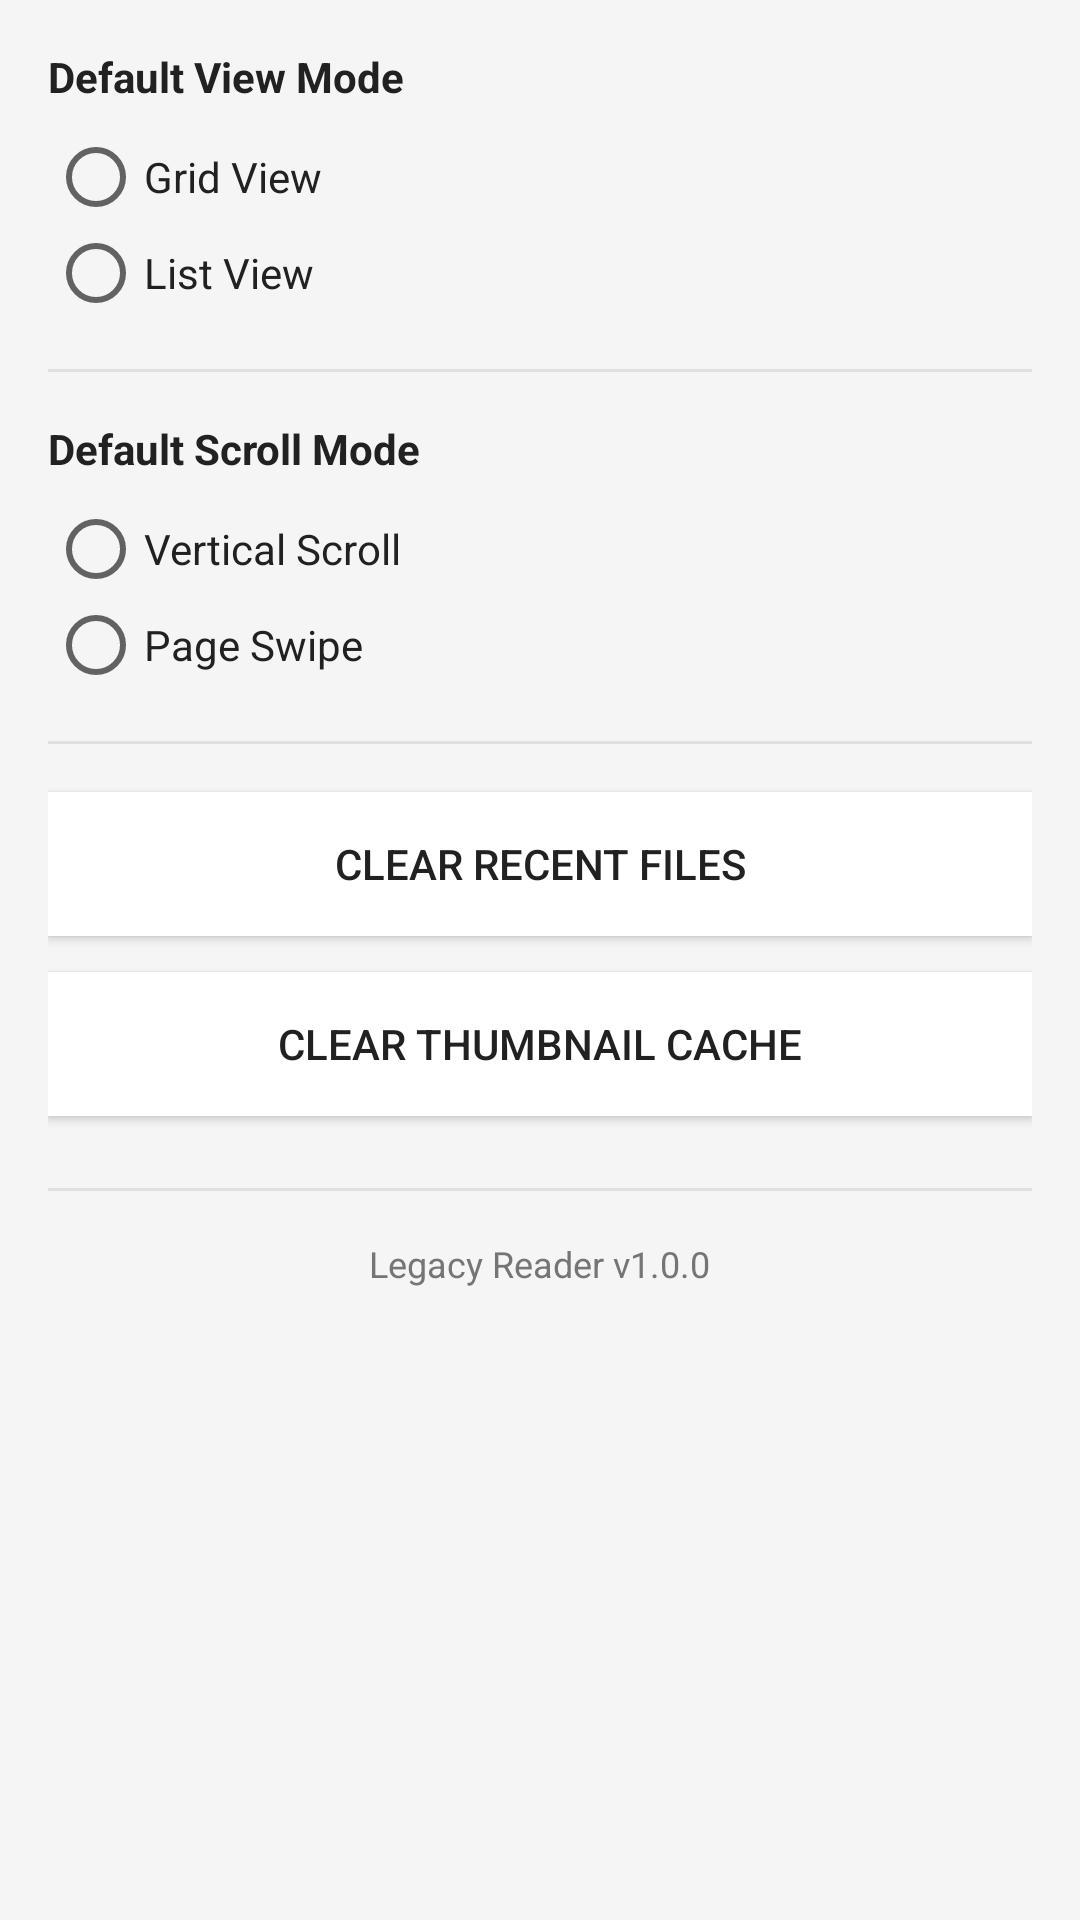

Here is an Android app screen rendered from its layout file. Give the layout XML and the strings, colors and styles it references.
<!-- AndroidManifest.xml: application theme AppTheme -->
<!-- res/layout/activity_settings.xml -->
<?xml version="1.0" encoding="utf-8"?>
<ScrollView xmlns:android="http://schemas.android.com/apk/res/android"
    android:layout_width="match_parent"
    android:layout_height="match_parent"
    android:background="@color/background">

    <LinearLayout
        android:layout_width="match_parent"
        android:layout_height="wrap_content"
        android:orientation="vertical"
        android:padding="16dp">

        
        <TextView
            android:layout_width="wrap_content"
            android:layout_height="wrap_content"
            android:text="@string/settings_default_view"
            android:textColor="@color/text_primary"
            android:textSize="@dimen/text_primary"
            android:textStyle="bold" />

        <RadioGroup
            android:id="@+id/rg_view_mode"
            android:layout_width="match_parent"
            android:layout_height="wrap_content"
            android:layout_marginTop="8dp"
            android:layout_marginBottom="16dp">

            <RadioButton
                android:id="@+id/rb_view_grid"
                android:layout_width="wrap_content"
                android:layout_height="wrap_content"
                android:text="@string/view_grid"
                android:textColor="@color/text_primary" />

            <RadioButton
                android:id="@+id/rb_view_list"
                android:layout_width="wrap_content"
                android:layout_height="wrap_content"
                android:text="@string/view_list"
                android:textColor="@color/text_primary" />
        </RadioGroup>

        <View
            android:layout_width="match_parent"
            android:layout_height="1dp"
            android:background="@color/divider"
            android:layout_marginBottom="16dp" />

        
        <TextView
            android:layout_width="wrap_content"
            android:layout_height="wrap_content"
            android:text="@string/settings_default_scroll"
            android:textColor="@color/text_primary"
            android:textSize="@dimen/text_primary"
            android:textStyle="bold" />

        <RadioGroup
            android:id="@+id/rg_scroll_mode"
            android:layout_width="match_parent"
            android:layout_height="wrap_content"
            android:layout_marginTop="8dp"
            android:layout_marginBottom="16dp">

            <RadioButton
                android:id="@+id/rb_scroll_vertical"
                android:layout_width="wrap_content"
                android:layout_height="wrap_content"
                android:text="@string/scroll_mode_vertical"
                android:textColor="@color/text_primary" />

            <RadioButton
                android:id="@+id/rb_scroll_page"
                android:layout_width="wrap_content"
                android:layout_height="wrap_content"
                android:text="@string/scroll_mode_page"
                android:textColor="@color/text_primary" />
        </RadioGroup>

        <View
            android:layout_width="match_parent"
            android:layout_height="1dp"
            android:background="@color/divider"
            android:layout_marginBottom="16dp" />

        
        <Button
            android:id="@+id/btn_clear_recent"
            android:layout_width="match_parent"
            android:layout_height="wrap_content"
            android:text="@string/settings_clear_recent"
            android:background="@color/card_background"
            android:textColor="@color/text_primary"
            android:layout_marginBottom="12dp" />

        <Button
            android:id="@+id/btn_clear_cache"
            android:layout_width="match_parent"
            android:layout_height="wrap_content"
            android:text="@string/settings_clear_cache"
            android:background="@color/card_background"
            android:textColor="@color/text_primary"
            android:layout_marginBottom="24dp" />

        <View
            android:layout_width="match_parent"
            android:layout_height="1dp"
            android:background="@color/divider"
            android:layout_marginBottom="16dp" />

        
        <TextView
            android:id="@+id/txt_app_version"
            android:layout_width="wrap_content"
            android:layout_height="wrap_content"
            android:layout_gravity="center_horizontal"
            android:textColor="@color/text_secondary"
            android:textSize="@dimen/text_secondary"
            android:text="Legacy Reader v1.0.0" />

    </LinearLayout>

</ScrollView>
<!-- resources referenced by this layout -->
<resources>
  <color name="background">#F5F5F5</color>
  <color name="card_background">#FFFFFF</color>
  <color name="divider">#E0E0E0</color>
  <color name="text_primary">#212121</color>
  <color name="text_secondary">#757575</color>
  <dimen name="text_primary">14sp</dimen>
  <dimen name="text_secondary">12sp</dimen>
  <string name="scroll_mode_page">Page Swipe</string>
  <string name="scroll_mode_vertical">Vertical Scroll</string>
  <string name="settings_clear_cache">Clear Thumbnail Cache</string>
  <string name="settings_clear_recent">Clear Recent Files</string>
  <string name="settings_default_scroll">Default Scroll Mode</string>
  <string name="settings_default_view">Default View Mode</string>
  <string name="view_grid">Grid View</string>
  <string name="view_list">List View</string>
  <style name="AppTheme" parent="Theme.AppCompat.Light">
          <item name="colorPrimary">@color/primary</item>
          <item name="colorPrimaryDark">@color/primary_dark</item>
          <item name="colorAccent">@color/accent</item>
          <item name="android:windowBackground">@color/background</item>
          <item name="actionBarStyle">@style/AppActionBar</item>
          <item name="android:actionBarStyle">@style/AppActionBar</item>
      </style>
  <color name="primary">#FFFFFF</color>
  <color name="primary_dark">#E0E0E0</color>
  <color name="accent">#2196F3</color>
  <style name="AppActionBar" parent="Widget.AppCompat.Light.ActionBar">
          <item name="background">@color/action_bar_bg</item>
          <item name="android:background">@color/action_bar_bg</item>
          <item name="titleTextStyle">@style/ActionBarTitle</item>
          <item name="android:titleTextStyle">@style/ActionBarTitle</item>
          <item name="elevation">0dp</item>
      </style>
  <color name="action_bar_bg">#FFFFFF</color>
  <style name="ActionBarTitle" parent="TextAppearance.AppCompat.Widget.ActionBar.Title">
          <item name="android:textColor">@color/action_bar_text</item>
          <item name="android:textSize">18sp</item>
      </style>
  <color name="action_bar_text">#333333</color>
</resources>
